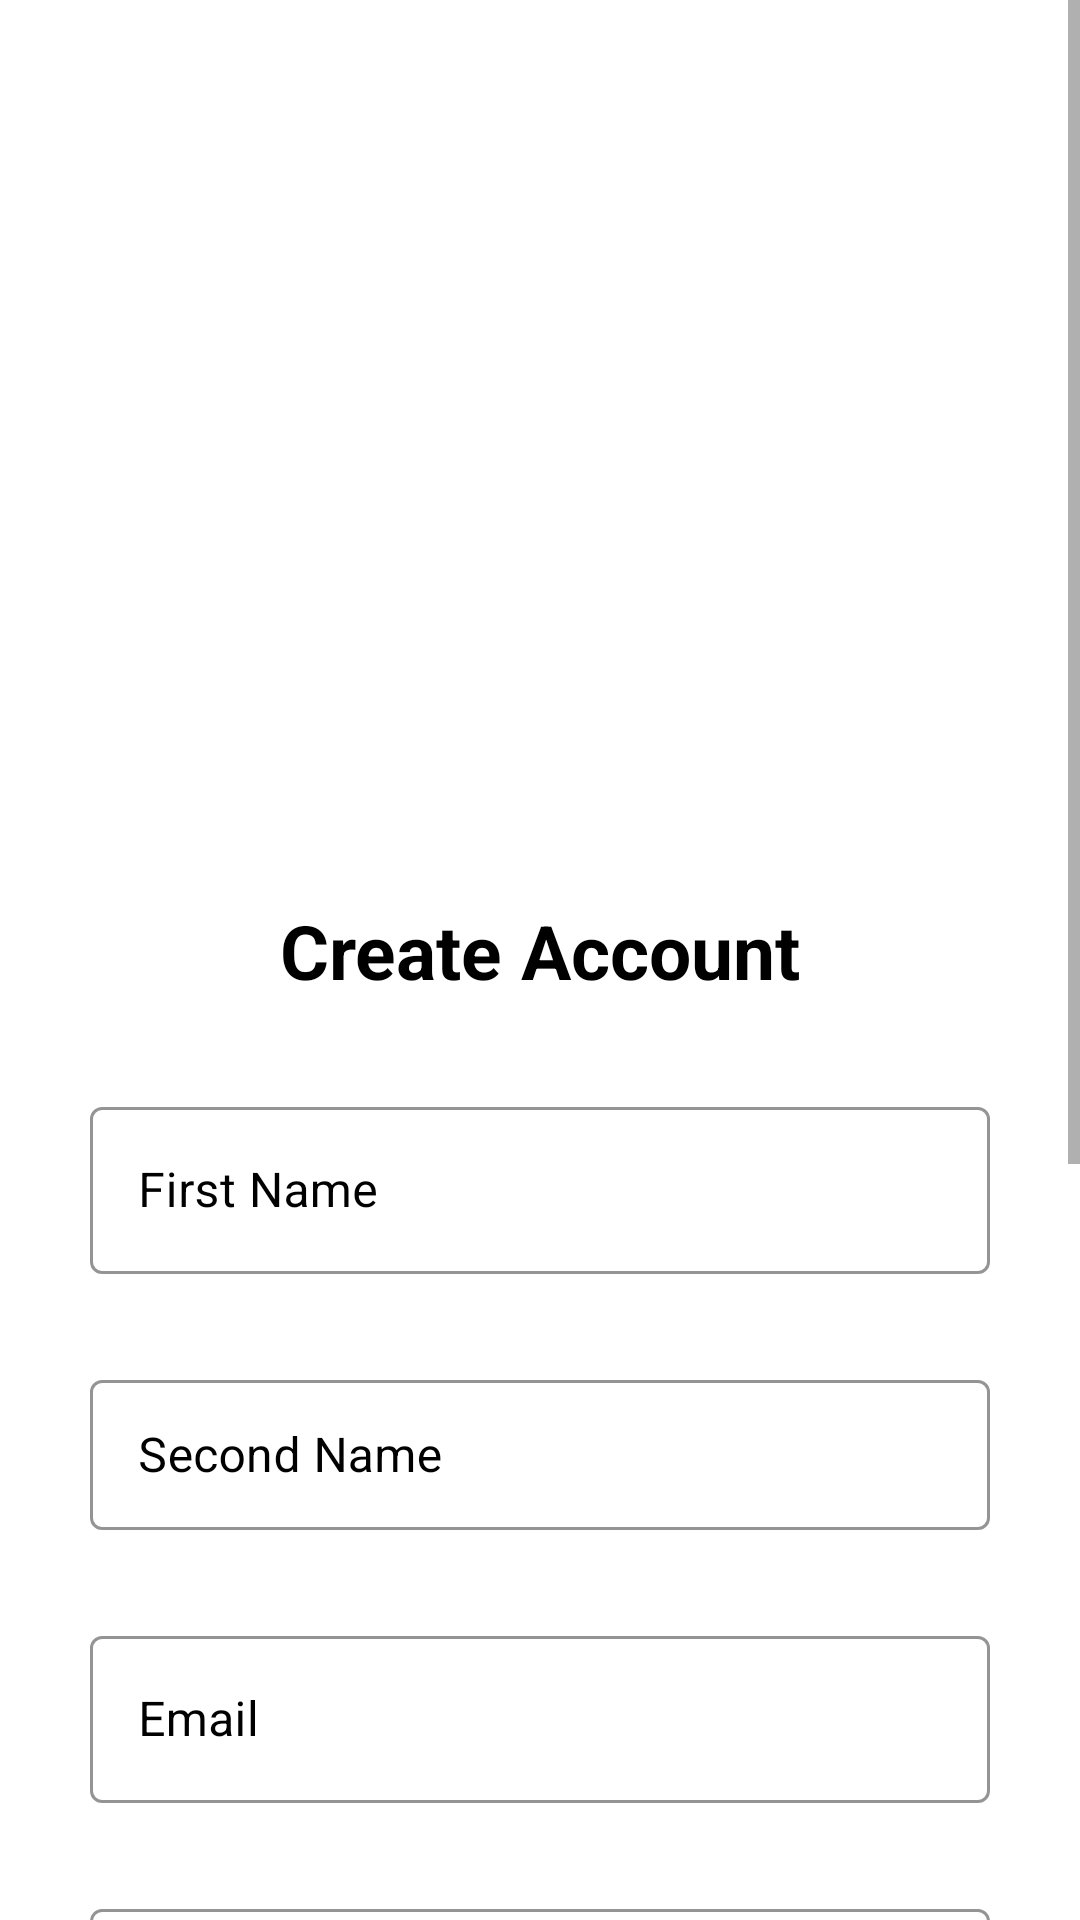

This screen was rendered from an Android layout file. Write that file and the resources it references.
<!-- AndroidManifest.xml: application theme Theme.CustomSplashScreenTheme -->
<!-- res/layout/fragment_sign_up.xml -->
<?xml version="1.0" encoding="utf-8"?>
<ScrollView xmlns:android="http://schemas.android.com/apk/res/android"
             xmlns:tools="http://schemas.android.com/tools"
            xmlns:app="http://schemas.android.com/apk/res-auto"
             android:layout_width="match_parent"
             android:layout_height="match_parent"
            android:background="@color/white"
             tools:context=".view.SignUpFragment" >

    <androidx.constraintlayout.widget.ConstraintLayout
            android:layout_width="match_parent"
            android:layout_height="wrap_content" >


        <androidx.appcompat.widget.Toolbar
                android:id="@+id/toolBar"
                android:layout_width="match_parent"
                android:layout_height="wrap_content"
                app:layout_constraintStart_toStartOf="parent"
                android:layout_marginTop="20dp"
                android:backgroundTint="@color/white"
                app:navigationIcon="@drawable/baseline_arrow_back_ios_24"
                app:layout_constraintEnd_toEndOf="parent"
                app:layout_constraintTop_toTopOf="parent"


        >
        </androidx.appcompat.widget.Toolbar>

        <ImageView
                android:id="@+id/image"
                android:layout_width="match_parent"
                android:layout_height="250dp"
                android:adjustViewBounds="true"
                android:elevation="@dimen/cardview_default_elevation"
                android:scaleType="fitXY"
                android:src="@drawable/pic3"
                app:layout_constraintTop_toTopOf="parent"
                app:layout_constraintStart_toStartOf="parent"
                app:layout_constraintEnd_toEndOf="parent" />



        <TextView
                android:id="@+id/createAccount"
                android:layout_width="wrap_content"
                android:layout_height="wrap_content"
                android:text="@string/create_account"
                android:textSize="25sp"
                android:textStyle="bold"
                android:layout_marginTop="50dp"
                android:textColor="@color/black"
                app:layout_constraintTop_toBottomOf="@id/image"
                app:layout_constraintStart_toStartOf="parent"
                app:layout_constraintBottom_toTopOf="@id/fullNameLayout"
                app:layout_constraintEnd_toEndOf="parent" />

        <com.google.android.material.textfield.TextInputLayout
                android:id="@+id/fullNameLayout"
                android:layout_width="match_parent"
                android:layout_height="wrap_content"
                android:hint="@string/first_name"
                android:textColorHint="@color/black"
                style="@style/Widget.MaterialComponents.TextInputLayout.OutlinedBox"
                android:layout_marginTop="30dp"
                android:layout_marginStart="30dp"
                app:boxStrokeColor="@color/black"
                android:layout_marginEnd="30dp"
                app:layout_constraintTop_toBottomOf="@id/createAccount"
                app:layout_constraintEnd_toEndOf="parent"
                app:layout_constraintStart_toStartOf="parent"
        >

            <com.google.android.material.textfield.TextInputEditText
                    android:id="@+id/firstName"
                    android:layout_width="match_parent"
                    android:layout_height="wrap_content"
                    android:textColor="@color/black"
                     />
        </com.google.android.material.textfield.TextInputLayout>

        <com.google.android.material.textfield.TextInputLayout
                android:id="@+id/secondNameLayout"
                android:layout_width="match_parent"
                android:layout_height="wrap_content"
                android:hint="@string/second_name"
                style="@style/Widget.MaterialComponents.TextInputLayout.OutlinedBox"
                android:layout_marginTop="30dp"
                android:textColorHint="@color/black"
                app:boxStrokeColor="@color/black"
                android:layout_marginStart="30dp"
                android:layout_marginEnd="30dp"
                app:layout_constraintTop_toBottomOf="@id/fullNameLayout"
                app:layout_constraintEnd_toEndOf="parent"
                app:layout_constraintStart_toStartOf="parent"
        >

            <com.google.android.material.textfield.TextInputEditText
                    android:id="@+id/secondName"
                    android:layout_width="match_parent"
                    android:layout_height="50dp"
                    android:textColor="@color/black"

                     />
        </com.google.android.material.textfield.TextInputLayout>

        <com.google.android.material.textfield.TextInputLayout
                android:id="@+id/emailLayout"
                android:layout_width="match_parent"
                android:layout_height="wrap_content"
                android:hint="@string/email"
                android:textColorHint="@color/black"
                style="@style/Widget.MaterialComponents.TextInputLayout.OutlinedBox"
                android:layout_marginTop="30dp"
                android:layout_marginStart="30dp"
                app:boxStrokeColor="@color/black"
                android:layout_marginEnd="30dp"
                app:layout_constraintTop_toBottomOf="@id/secondNameLayout"
                app:layout_constraintEnd_toEndOf="parent"
                app:layout_constraintStart_toStartOf="parent"
        >

            <com.google.android.material.textfield.TextInputEditText
                    android:id="@+id/email"
                    android:layout_width="match_parent"
                    android:layout_height="wrap_content"
                    android:textColor="@color/black"
                    android:inputType="textEmailAddress"
                     />
        </com.google.android.material.textfield.TextInputLayout>

        <com.google.android.material.textfield.TextInputLayout
                android:id="@+id/phoneLayout"
                android:layout_width="match_parent"
                android:layout_height="wrap_content"
                android:hint="@string/phone_number"
                style="@style/Widget.MaterialComponents.TextInputLayout.OutlinedBox"
                android:layout_marginTop="30dp"
                android:textColorHint="@color/black"
                app:boxStrokeColor="@color/black"
                android:layout_marginStart="30dp"
                android:layout_marginEnd="30dp"
                app:layout_constraintTop_toBottomOf="@id/emailLayout"
        >
            <com.google.android.material.textfield.TextInputEditText
                    android:id="@+id/phoneNumber"
                    android:layout_width="match_parent"
                    android:layout_height="wrap_content"
                    android:textColor="@color/black"
                    android:inputType="phone"

            />

        </com.google.android.material.textfield.TextInputLayout>

        <com.google.android.material.textfield.TextInputLayout
                android:id="@+id/passwordLayout"
                android:layout_width="match_parent"
                android:layout_height="wrap_content"
                android:hint="Password"
                app:endIconMode="password_toggle"
                android:textColorHint="@color/black"
                app:boxStrokeColor="@color/black"
                style="@style/Widget.MaterialComponents.TextInputLayout.OutlinedBox"
                android:layout_marginTop="30dp"
                android:layout_marginStart="30dp"
                app:passwordToggleEnabled="true"
                android:layout_marginEnd="30dp"
                app:layout_constraintTop_toBottomOf="@id/phoneLayout"

        >

            <com.google.android.material.textfield.TextInputEditText
                    android:id="@+id/etPassword"
                    android:layout_width="match_parent"
                    android:layout_height="wrap_content"
                    android:textColor="@color/black"

            />
        </com.google.android.material.textfield.TextInputLayout>

        <com.google.android.material.textfield.TextInputLayout
                android:id="@+id/confirmPasswordLayout"
                android:layout_width="match_parent"
                android:layout_height="wrap_content"
                android:hint="@string/confirm_password"
                app:endIconMode="password_toggle"
                android:textColorHint="@color/black"
                style="@style/Widget.MaterialComponents.TextInputLayout.OutlinedBox"
                android:layout_marginTop="30dp"
                android:layout_marginStart="30dp"
                app:boxStrokeColor="@color/black"
                app:passwordToggleEnabled="true"
                android:layout_marginEnd="30dp"
                app:layout_constraintTop_toBottomOf="@id/passwordLayout"

        >

            <com.google.android.material.textfield.TextInputEditText
                    android:id="@+id/etConfirmPassword"
                    android:layout_width="match_parent"
                    android:layout_height="wrap_content"
                    android:textColor="@color/black"

            />

        </com.google.android.material.textfield.TextInputLayout>
        <Button
                android:id="@+id/signUpButton"
                android:layout_width="match_parent"
                android:layout_height="wrap_content"
                android:layout_marginTop="80dp"
                android:elevation="@dimen/cardview_default_elevation"
                app:layout_constraintEnd_toEndOf="parent"
                app:layout_constraintStart_toStartOf="parent"
                android:layout_marginStart="50dp"
                android:layout_marginEnd="50dp"
                android:textColor="@color/black"
                android:text="@string/sign_up"
                android:background="@drawable/custom_button"
                android:textStyle="bold"
                app:layout_constraintTop_toBottomOf="@id/confirmPasswordLayout"
                 />

        <TextView android:layout_width="wrap_content"
                  android:layout_height="wrap_content"
                  app:layout_constraintStart_toStartOf="parent"
                  android:text="@string/sign_up_with_google"
                  android:textSize="10sp"
                  android:layout_marginBottom="20dp"
                  android:textColor="@color/black"
                  android:layout_marginTop="20dp"
                  android:clickable="true"
                  android:gravity="center"
                  app:layout_constraintBottom_toBottomOf="parent"
                  app:layout_constraintEnd_toEndOf="parent"
                  app:layout_constraintTop_toBottomOf="@id/signUpButton"

        />

    </androidx.constraintlayout.widget.ConstraintLayout>
</ScrollView>
<!-- resources referenced by this layout -->
<resources>
  <color name="black">#FF000000</color>
  <color name="white">#FFFFFFFF</color>
  <!-- drawable custom_button (drawable) -->
  <?xml version="1.0" encoding="utf-8"?>
  <shape xmlns:android="http://schemas.android.com/apk/res/android"
         android:shape="rectangle">
  
      <solid android:color="@color/orange" />
      <stroke android:width="1dp"
              android:color="@color/black"/>
      <corners android:radius="20dp" />
      <padding android:left="10dp"
               android:bottom="10dp"
               android:top="10dp"
      />
  
  </shape>
  <string name="confirm_password">Confirm Password</string>
  <string name="create_account">Create Account</string>
  <string name="email">Email</string>
  <string name="first_name">First Name</string>
  <string name="phone_number">Phone Number</string>
  <string name="second_name">Second Name</string>
  <string name="sign_up">Sign Up</string>
  <string name="sign_up_with_google">Sign up with Google</string>
  <style name="Theme.CustomSplashScreenTheme" parent="Theme.MaterialComponents.DayNight.NoActionBar" tools:ignore="ResourceCycle">
  
  
          <item name="background">@color/white</item>
          <item name="colorSecondary">@color/black</item>
          <item name="android:windowSplashScreenBackground" tools:targetApi="s">@color/white</item>
          <item name="android:windowSplashScreenAnimatedIcon" tools:ignore="NewApi">@drawable/palm</item>
          <item name="android:windowSplashScreenAnimationDuration" tools:targetApi="s">1000</item>
          <item name="postSplashScreenTheme">@style/Theme.EcleStay</item>
              
  
  
  
              
          <item name="colorPrimary">@color/purple_500</item>
          <item name="colorPrimaryVariant">@color/purple_700</item>
          <item name="colorOnPrimary">@color/white</item>
  
              <item name="colorSecondaryVariant">@color/teal_700</item>
              <item name="colorOnSecondary">@color/black</item>
              
              <item name="android:statusBarColor" tools:targetApi="l">?attr/colorPrimaryVariant</item>
  
      </style>
  <color name="orange">#f59042</color>
  <style name="Theme.EcleStay" parent="Theme.MaterialComponents.DayNight.NoActionBar">
          
  
  
  
          <item name="colorPrimary">@color/purple_500</item>
          <item name="colorPrimaryVariant">@color/purple_700</item>
          <item name="colorOnPrimary">@color/white</item>
          
          ç
          <item name="colorSecondaryVariant">@color/white</item>
          <item name="colorOnSecondary">@color/black</item>
          
          
      </style>
  <color name="purple_500">#FF6200EE</color>
  <color name="purple_700">#FF3700B3</color>
  <color name="teal_700">#FF018786</color>
</resources>
